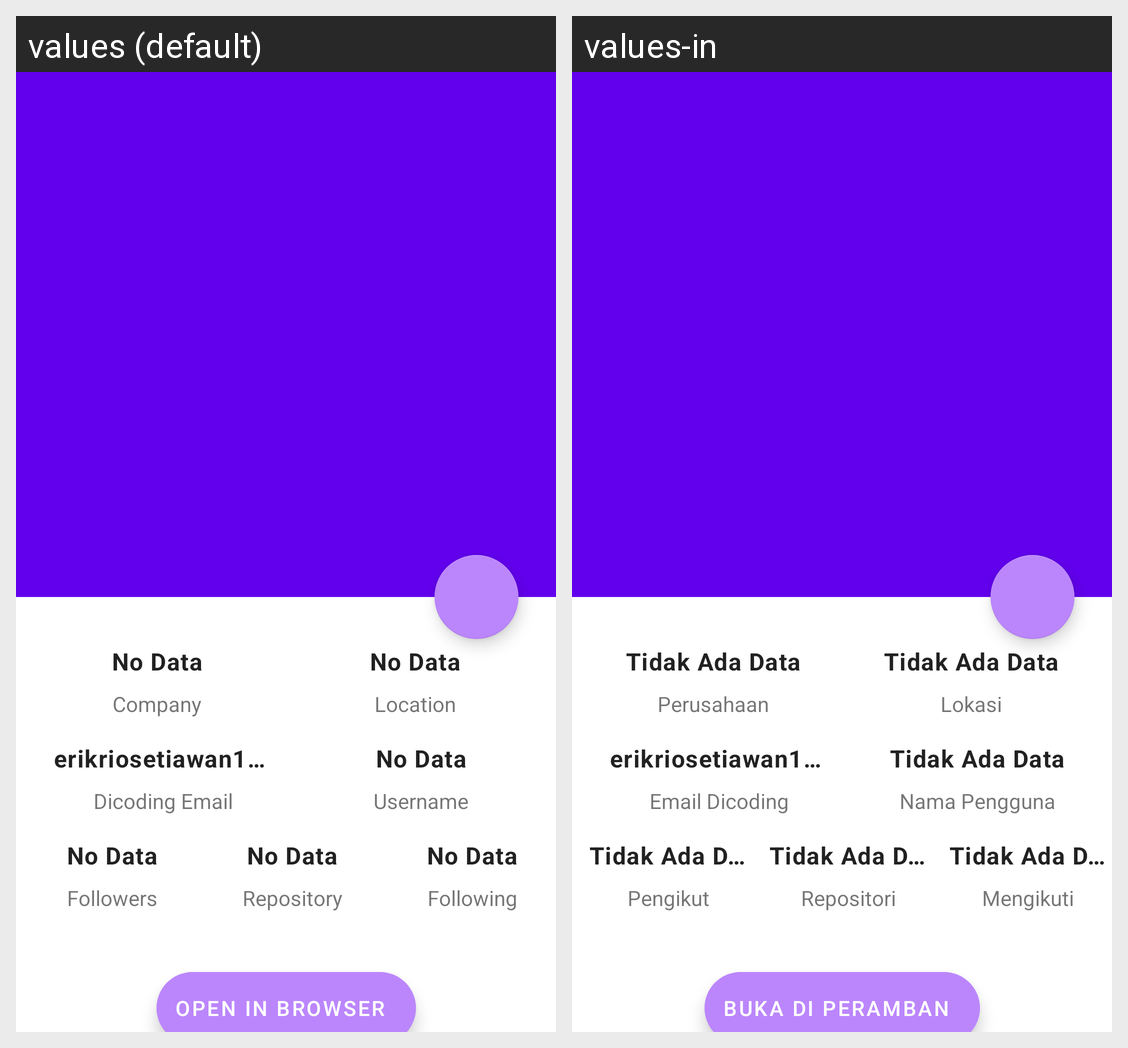

Locale-by-locale string values for the Android screen shown in this grid:
Android screen res/layout/fragment_about.xml rendered under 2 locales, left to right: values (default), values-in. Device: Nexus 5 (rendered at 1080×1920; each locale shown at half size, 540×960, under a caption strip naming it); theme Theme.GithubStarter.NoActionBar.
Strings drawn on this screen, with the default value and each locale's value (text and hints the layout hard-codes, and strings that could not be matched under every locale, appear in the picture but are not listed):

no_data
  values: No Data
  values-in: Tidak Ada Data

company
  values: Company
  values-in: Perusahaan

location
  values: Location
  values-in: Lokasi

username
  values: Username
  values-in: Nama Pengguna

my_email
  values: erikriosetiawan15@gmail.com
  values-in: erikriosetiawan15@gmail.com  [not translated; the default value is used]

email
  values: Dicoding Email
  values-in: Email Dicoding

repository
  values: Repository
  values-in: Repositori

followers
  values: Followers
  values-in: Pengikut

following
  values: Following
  values-in: Mengikuti

open_in_browser
  values: Open In Browser
  values-in: Buka di Peramban
